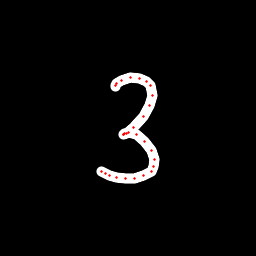

Values plotted in this chart, from the file beside it:
x, y, hover, eod
115.3, 86.08, 0.0, 0.0
115.5, 85.15, 0.0, 0.0
116.3, 83.27, 0.0, 0.0
121.3, 80.34, 0.0, 0.0
130.3, 77.49, 0.0, 0.0
139.7, 78.33, 0.0, 0.0
146.3, 81.09, 0.0, 0.0
150.6, 85.39, 0.0, 0.0
152.7, 95.15, 0.0, 0.0
149.7, 105.7, 0.0, 0.0
143.6, 116.4, 0.0, 0.0
133.3, 127.9, 0.0, 0.0
126.5, 133.2, 0.0, 0.0
123.4, 134.6, 0.0, 0.0
123.2, 134.4, 0.0, 0.0
124.3, 133.9, 0.0, 0.0
128.7, 133, 0.0, 0.0
136.5, 134.3, 0.0, 0.0
145, 141.3, 0.0, 0.0
151.1, 150.2, 0.0, 0.0
154.5, 159.4, 0.0, 0.0
153.9, 166.4, 0.0, 0.0
151.1, 171.3, 0.0, 0.0
143.4, 176, 0.0, 0.0
134.9, 178.3, 0.0, 0.0
125.2, 178.8, 0.0, 0.0
116.8, 177.5, 0.0, 0.0
109.5, 175.7, 0.0, 0.0
105.4, 173.7, 0.0, 0.0
101.8, 171, 0.0, 1.0
